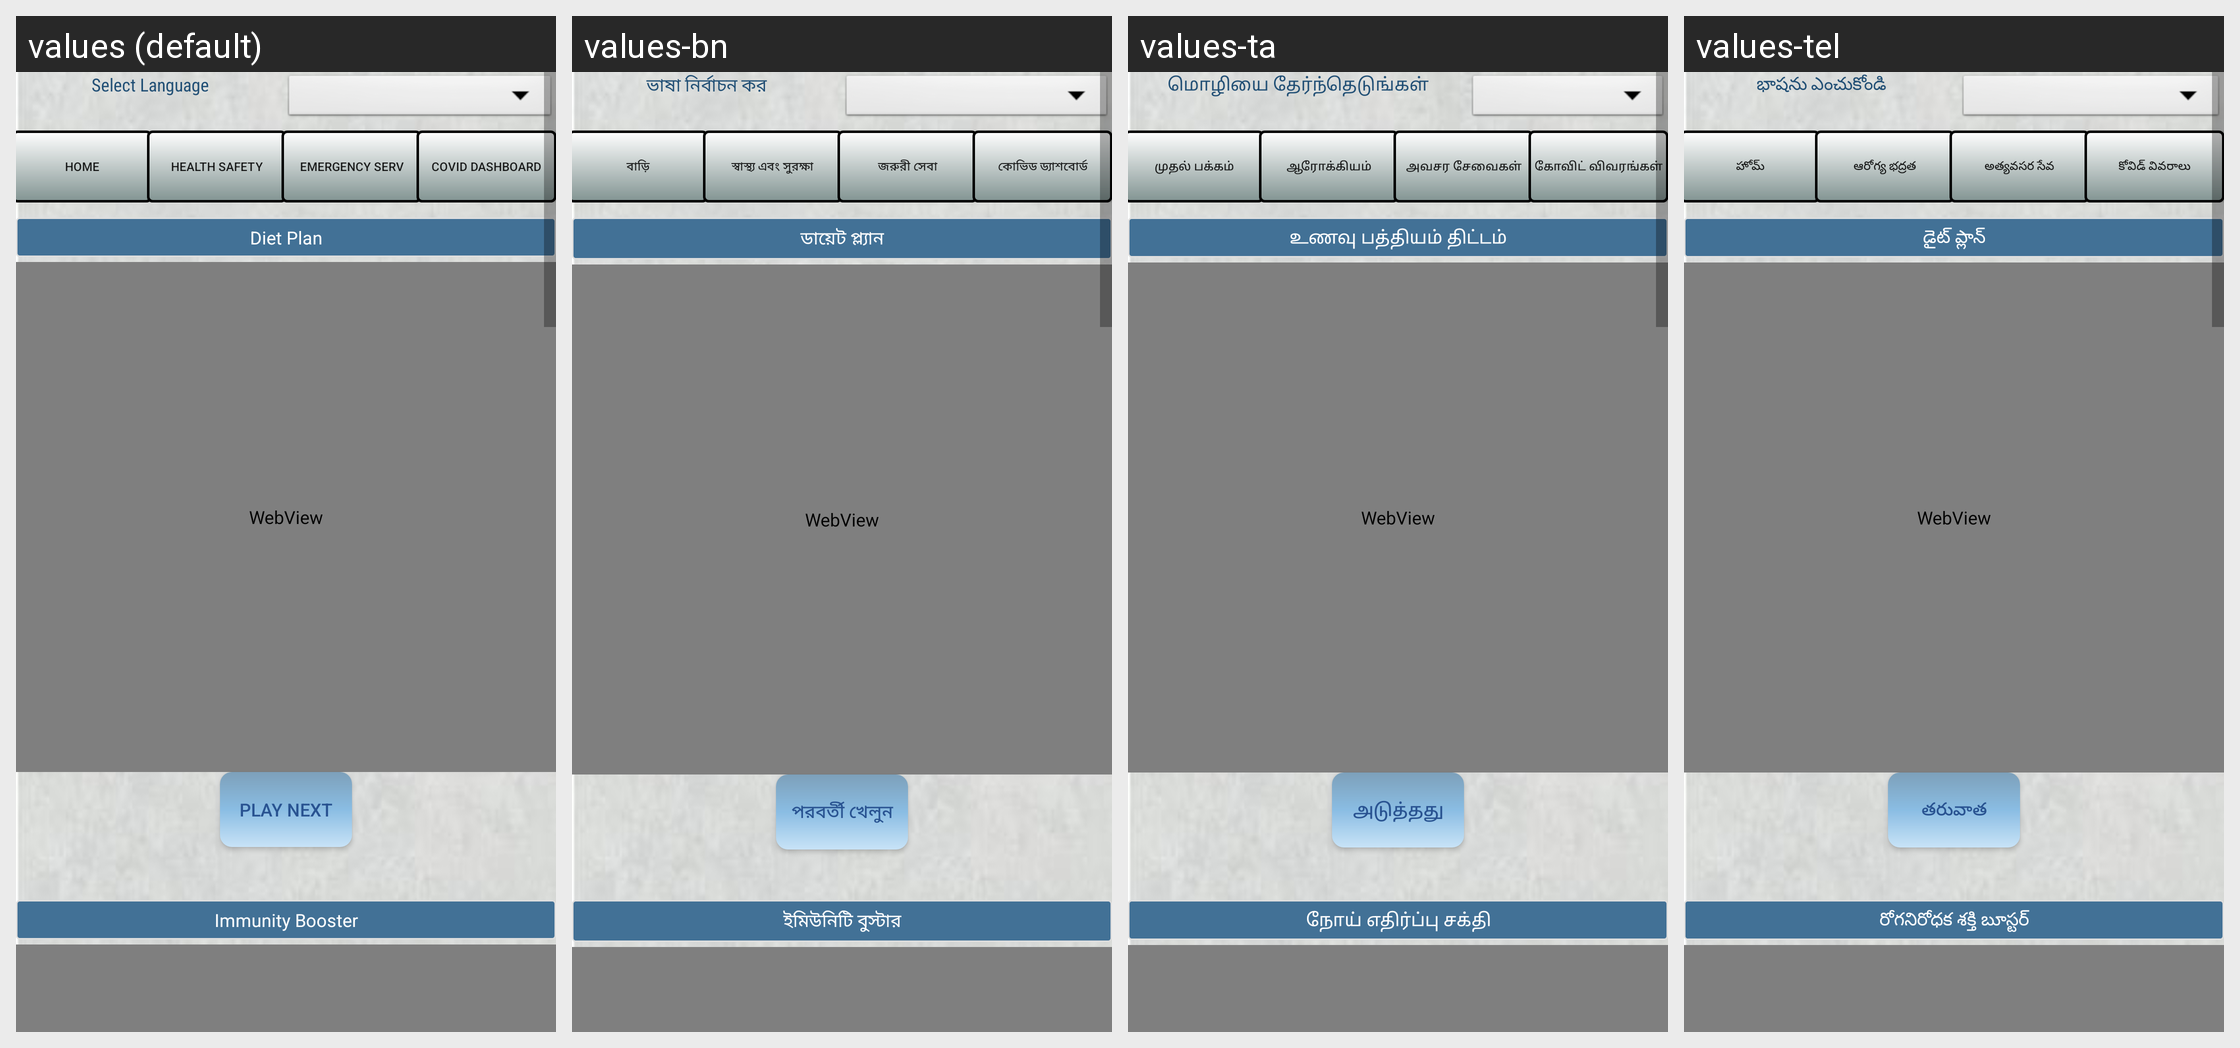

Here is an Android app screen in its default locale and in the app's own translations. Write out the translated-string differences for the strings that appear on this screen.
Android screen res/layout/activity_main.xml rendered under 4 locales, left to right: values (default), values-bn, values-ta, values-tel. Device: Nexus 5 (rendered at 1080×1920; each locale shown at half size, 540×960, under a caption strip naming it); theme AppTheme.
Other locales in the repository, not shown: values-hi, values-kan, values-mal.
Strings drawn on this screen, with the default value and each locale's value (text and hints the layout hard-codes, and strings that could not be matched under every locale, appear in the picture but are not listed):

app_chooselang
  values: Select Language
  values-bn: ভাষা নির্বাচন কর
  values-ta: மொழியை தேர்ந்தெடுங்கள்
  values-tel: భాషను ఎంచుకోండి

app_Diet
  values: Diet Plan
  values-bn: ডায়েট প্ল্যান
  values-ta: உணவு பத்தியம் திட்டம்
  values-tel: డైట్ ప్లాన్

app_playnxtbtn
  values: Play Next
  values-bn: পরবর্তী খেলুন
  values-ta: அடுத்தது
  values-tel: తరువాత

app_Imm
  values: Immunity Booster
  values-bn: ইমিউনিটি বুস্টার
  values-ta: நோய் எதிர்ப்பு சக்தி
  values-tel: రోగనిరోధక శక్తి బూస్టర్

app_Home
  values: Home
  values-bn: বাড়ি
  values-ta: முதல் பக்கம்
  values-tel: హోమ్

app_Health
  values: Health Safety
  values-bn: স্বাস্থ্য এবং সুরক্ষা
  values-ta: ஆரோக்கியம்
  values-tel: ఆరోగ్య భద్రత

app_Emer
  values: Emergency Serv
  values-bn: জরুরী সেবা
  values-ta: அவசர சேவைகள்
  values-tel: అత్యవసర సేవ

app_Local
  values: Covid Dashboard
  values-bn: কোভিড ড্যাশবোর্ড
  values-ta: கோவிட் விவரங்கள்
  values-tel: కోవిడ్ వివరాలు
